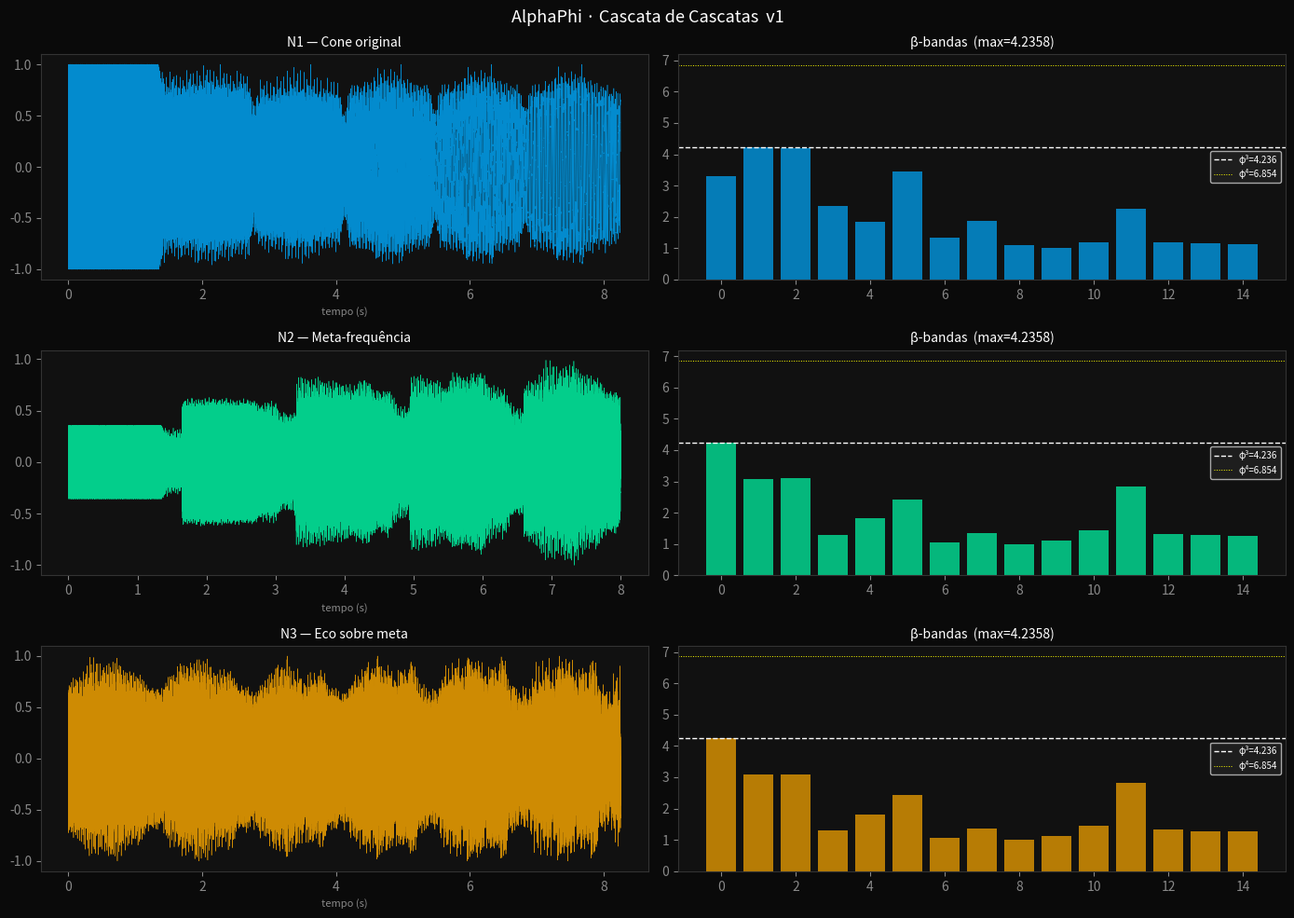

This chart was generated by the following Python code:
"""
AlphaPhi_CascataDeCascatas.py  v1
Cascata de Cascatas — Campo Harmônico Contínuo

Três níveis de organização:
  N1: cone original          → β_max → φ³  (verificado)
  N2: 5 cones em uníssono    → meta-frequência (sinal novo)
  N3: eco sobre meta-freq    → atrator: φ³? φ⁴? campo de atratores?

Arquitetura N2:
  5 instâncias do cascata completo (8.25s cada)
  defasadas por OFFSET = 8.25s / 5 = 1.65s
  somadas → meta-sinal que contém todos os 5 estados espectrais simultaneamente

© Vitor Edson Delavi · Florianópolis · 2026
"""

import numpy as np
import matplotlib
matplotlib.use('Agg')
import matplotlib.pyplot as plt
from scipy.signal import butter, filtfilt
from scipy.io import wavfile

# ── constantes ORIGINAIS — não modificar ─────────────────────────────────────
PHI        = (1 + np.sqrt(5)) / 2
FS         = 44100
F_BEEP     = 880.0
F_ORG      = 220.0
F_M        = F_ORG / PHI
BETA_FM    = PHI
ALPHA_STAR = 1.0 / 3.0
DURACAO    = 1.5
N_STEPS    = 5
N_CICLOS   = 20
FADE_S     = 0.15

N_SINAL    = int(FS * DURACAO)
DUR_TOTAL  = DURACAO * (N_STEPS + 1) - FADE_S * N_STEPS   # 8.25s
OFFSET_S   = DUR_TOTAL / N_STEPS                            # 1.65s por defasagem

print("=" * 60)
print("  AlphaPhi · Cascata de Cascatas  v1")
print("=" * 60)
print(f"\n  φ           = {PHI:.6f}")
print(f"  φ³          = {PHI**3:.6f}")
print(f"  DUR_TOTAL   = {DUR_TOTAL:.2f}s  (um cone completo)")
print(f"  OFFSET_S    = {OFFSET_S:.2f}s  (defasagem entre instâncias)")
print(f"  5 instâncias cobrem: {5 * OFFSET_S:.2f}s = 1 ciclo completo")

# ── funções core (originais) ──────────────────────────────────────────────────
def normalizar(s):
    m = np.max(np.abs(s))
    return s / m if m > 1e-12 else s

def gerar_bandas_phi(f_min=20.0, f_max=22050.0):
    bandas, f = [], f_min
    while f < f_max:
        f_next = min(f * PHI, f_max)
        bandas.append((f, f_next))
        if f_next >= f_max: break
        f = f_next
    return bandas

def bandas_para_bins(bandas, n):
    return [(max(0, int(f_lo / (FS / n))),
             min(int(f_hi / (FS / n)) + 1, n // 2 + 1),
             f_lo, f_hi)
            for f_lo, f_hi in bandas]

BANDAS   = gerar_bandas_phi()
BINS_PHI = bandas_para_bins(BANDAS, N_SINAL)

def eco_eq(x, bins_phi, beta_bands, coh_mem=None):
    beta_bands = np.atleast_1d(np.asarray(beta_bands, dtype=float))
    if coh_mem is not None:
        coh_mem = np.atleast_1d(np.asarray(coh_mem, dtype=float))
    N, F = len(x), np.fft.rfft(x)
    F_out, cohs = F.copy(), []
    wm, wn = 1.0 / PHI, 1.0 - 1.0 / PHI
    for i, (b_lo, b_hi, _, _) in enumerate(bins_phi):
        bi  = float(beta_bands[i]) if i < len(beta_bands) else 1.0
        Fb  = F[b_lo:b_hi]
        mag = np.abs(Fb); phase = np.angle(Fb)
        an  = np.clip(mag / (mag.sum() + 1e-8), 1e-10, 1.0)
        coh = float(1.0 - (-np.sum(an * np.log(an))) / np.log(max(len(an), 2)))
        ce  = (wn * coh + wm * float(coh_mem[i])
               if (coh_mem is not None and i < len(coh_mem)) else coh)
        cohs.append(coh)
        nk  = np.arange(len(Fb))
        env = np.clip(1.0 + (ce * PHI ** bi) * np.cos(2 * np.pi * nk / PHI), 0.05, None)
        F_out[b_lo:b_hi] = (mag * env) * np.exp(1j * phase)
    r = np.fft.irfft(F_out, n=N)
    return r / (np.max(np.abs(r)) + 1e-10), np.array(cohs)

def cascata_eq(sinal, beta_bands, bins_phi):
    cas, s = [sinal], sinal.copy()
    cm = np.zeros(len(bins_phi))
    for _ in range(N_STEPS):
        se, cohs = eco_eq(s, bins_phi, beta_bands, cm)
        cm = cohs
        se = normalizar(se); cas.append(se); s = se.copy()
    return cas, cohs

def agente_eco(sinal, bins_phi, n_ciclos=N_CICLOS):
    nb = len(bins_phi)
    beta = np.ones(nb); bm = beta.copy()
    wm, wn = 1.0 / PHI, 1.0 - 1.0 / PHI
    cas_f = None
    for _ in range(n_ciclos):
        cas, cohs = cascata_eq(sinal, beta, bins_phi)
        cr   = (cohs - cohs.min()) / (cohs.max() - cohs.min() + 1e-10)
        ba   = PHI ** (3 * cr)
        beta = wn * ba + wm * bm; bm = beta.copy()
        beta = np.clip(beta, 0.05, PHI ** 3)
        cas_f = cas
    return beta, cas_f

def concatenar(cas, fade=None):
    if fade is None: fade = int(FADE_S * FS)
    out = cas[0].copy()
    for s in cas[1:]:
        fade_n = min(fade, len(out), len(s))
        t_fade = np.linspace(0.0, 1.0, fade_n)
        out[-fade_n:] = out[-fade_n:] * (1 - t_fade) + s[:fade_n] * t_fade
        out = np.concatenate([out, s[fade_n:]])
    return normalizar(out)

def medir_beta(sinal):
    beta, _ = agente_eco(sinal, BINS_PHI, N_CICLOS)
    return beta

# ── NÍVEL 1: cone original ────────────────────────────────────────────────────
print("\n" + "─" * 60)
print("  NÍVEL 1 — Cone original")
print("─" * 60)

t_sig = np.linspace(0, DURACAO, N_SINAL, endpoint=False)
beep  = normalizar(np.sign(np.sin(2 * np.pi * F_BEEP * t_sig)))
fm    = normalizar(np.sin(2 * np.pi * F_ORG * t_sig
                          + BETA_FM * np.sin(2 * np.pi * F_M * t_sig)))
x_mix = normalizar((1 - ALPHA_STAR) * beep + ALPHA_STAR * fm)

beta_N1, cas_N1 = agente_eco(x_mix, BINS_PHI, N_CICLOS)
sinal_N1 = concatenar(cas_N1)

print(f"  β_max N1  = {beta_N1.max():.6f}")
print(f"  φ³        = {PHI**3:.6f}")
print(f"  Δ         = {abs(beta_N1.max() - PHI**3):.6f}")

# ── NÍVEL 2: cascata de cascatas — 5 instâncias defasadas ────────────────────
print("\n" + "─" * 60)
print("  NÍVEL 2 — Cascata de cascatas (5 instâncias em uníssono)")
print("─" * 60)

OFFSET_N  = int(OFFSET_S * FS)              # 1.65s em amostras
LEN_CONE  = len(sinal_N1)                   # 8.25s em amostras
LEN_META  = LEN_CONE + 4 * OFFSET_N        # comprimento total

meta = np.zeros(LEN_META)
for i in range(N_STEPS):
    inicio = i * OFFSET_N
    fim    = inicio + LEN_CONE
    meta[inicio:fim] += sinal_N1

meta = normalizar(meta)

# janela onde todas 5 instâncias estão ativas: a partir do 5° offset
JANELA_INICIO = 4 * OFFSET_N
meta_ativa = meta[JANELA_INICIO: JANELA_INICIO + N_SINAL]
meta_ativa = normalizar(meta_ativa)

beta_N2 = medir_beta(meta_ativa)
print(f"  β_max N2  = {beta_N2.max():.6f}")
print(f"  φ³        = {PHI**3:.6f}")
print(f"  φ⁴        = {PHI**4:.6f}")
print(f"  Δ vs N1   = {beta_N2.max() - beta_N1.max():+.6f}")

# campo contínuo de 30 segundos para o experimento físico
TARGET_S   = 30.0
N_LOOPS    = int(np.ceil(TARGET_S / DUR_TOTAL)) + 2
campo_cont = np.zeros(int(TARGET_S * FS) + LEN_CONE)
for i in range(N_STEPS):
    for loop in range(N_LOOPS):
        inicio = i * OFFSET_N + loop * LEN_CONE
        fim    = inicio + LEN_CONE
        if inicio >= len(campo_cont): break
        fim = min(fim, len(campo_cont))
        campo_cont[inicio:fim] += sinal_N1[:fim - inicio]

campo_cont = normalizar(campo_cont[:int(TARGET_S * FS)])

# ── NÍVEL 3: eco sobre a meta-frequência ─────────────────────────────────────
print("\n" + "─" * 60)
print("  NÍVEL 3 — Eco sobre a meta-frequência")
print("─" * 60)

beta_N3, cas_N3 = agente_eco(meta_ativa, BINS_PHI, N_CICLOS)
sinal_N3 = concatenar(cas_N3)

print(f"  β_max N3  = {beta_N3.max():.6f}")
print(f"  φ³        = {PHI**3:.6f}")
print(f"  φ⁴        = {PHI**4:.6f}")
print(f"  φ⁵        = {PHI**5:.6f}")
print(f"  Δ vs N1   = {beta_N3.max() - beta_N1.max():+.6f}")
print(f"  Δ vs N2   = {beta_N3.max() - beta_N2.max():+.6f}")

# ── diagnóstico do atrator ────────────────────────────────────────────────────
print("\n" + "─" * 60)
print("  DIAGNÓSTICO DO ATRATOR")
print("─" * 60)

for nivel, bmax, label in [
        (1, beta_N1.max(), "Cone original"),
        (2, beta_N2.max(), "Meta-frequência"),
        (3, beta_N3.max(), "Eco sobre meta")]:
    razao = bmax / (PHI ** 3)
    if abs(razao - 1.0) < 0.01:
        status = f"≈ φ³  (estável)"
    elif bmax > PHI ** 3 + 0.01:
        pot = np.log(bmax) / np.log(PHI)
        status = f"> φ³  (φ^{pot:.3f} — escalamento)"
    else:
        status = f"< φ³  (comprimido)"
    print(f"  N{nivel} {label:20s}: {bmax:.6f}  {status}")

# ── salvar áudios ─────────────────────────────────────────────────────────────
def salvar_wav(sinal, nome):
    s16 = np.int16(np.clip(normalizar(sinal), -1, 1) * 32767)
    wavfile.write(nome, FS, s16)
    print(f"  → {nome}  ({len(sinal)/FS:.1f}s)")

print("\n  Salvando áudios…")
salvar_wav(sinal_N1,    'cascata_N1_original.wav')
salvar_wav(campo_cont,  'cascata_N2_campo_continuo_30s.wav')
salvar_wav(sinal_N3,    'cascata_N3_eco_meta.wav')

# ── visualização ──────────────────────────────────────────────────────────────
fig, axes = plt.subplots(3, 2, figsize=(14, 10),
                          facecolor='#0a0a0a')
fig.suptitle('AlphaPhi · Cascata de Cascatas  v1',
             color='white', fontsize=13, y=0.98)

COR = ['#00aaff', '#00ffaa', '#ffaa00']
TITULOS = ['N1 — Cone original', 'N2 — Meta-frequência', 'N3 — Eco sobre meta']
SINAIS  = [sinal_N1, meta[:int(min(len(meta), 8*FS))], sinal_N3]
BETAS   = [beta_N1,  beta_N2,  beta_N3]

for i, (sig, beta, cor, titulo) in enumerate(zip(SINAIS, BETAS, COR, TITULOS)):
    ax_s = axes[i][0]
    ax_b = axes[i][1]

    t = np.linspace(0, len(sig) / FS, len(sig))
    ax_s.plot(t, sig, color=cor, lw=0.4, alpha=0.8)
    ax_s.set_facecolor('#111111')
    ax_s.set_title(titulo, color='white', fontsize=10)
    ax_s.set_xlabel('tempo (s)', color='#888888', fontsize=8)
    ax_s.tick_params(colors='#888888')
    for spine in ax_s.spines.values(): spine.set_color('#333333')

    ax_b.bar(range(len(beta)), beta, color=cor, alpha=0.7, width=0.8)
    ax_b.axhline(PHI**3, color='white',  lw=1.0, ls='--', label=f'φ³={PHI**3:.3f}')
    ax_b.axhline(PHI**4, color='yellow', lw=0.7, ls=':', label=f'φ⁴={PHI**4:.3f}')
    ax_b.set_facecolor('#111111')
    ax_b.set_title(f'β-bandas  (max={beta.max():.4f})', color='white', fontsize=10)
    ax_b.legend(fontsize=7, facecolor='#222222', labelcolor='white')
    ax_b.tick_params(colors='#888888')
    for spine in ax_b.spines.values(): spine.set_color('#333333')

plt.tight_layout()
plt.savefig('cascata_de_cascatas_resultado.png', dpi=150,
            bbox_inches='tight', facecolor='#0a0a0a')
print("\n  → cascata_de_cascatas_resultado.png")

# ── sumário final ─────────────────────────────────────────────────────────────
print("\n" + "=" * 60)
print("  RESULTADO FINAL")
print("=" * 60)
print(f"\n  N1  β_max = {beta_N1.max():.6f}  (φ³ = {PHI**3:.6f})")
print(f"  N2  β_max = {beta_N2.max():.6f}  (φ⁴ = {PHI**4:.6f})")
print(f"  N3  β_max = {beta_N3.max():.6f}  (φ⁵ = {PHI**5:.6f})\n")

if beta_N3.max() > beta_N1.max() + 0.01:
    print("  ✓ Atrator escalou — meta-frequência contém mais organização potencial")
elif abs(beta_N3.max() - beta_N1.max()) < 0.01:
    print("  → Atrator estável em φ³ — eco reconhece campo já presente")
else:
    print("  → Atrator comprimido — investigar")

print(f"\n  Campo contínuo 30s salvo: cascata_N2_campo_continuo_30s.wav")
print("  (para experimento físico — borracha + glicerina)")
print("=" * 60)
